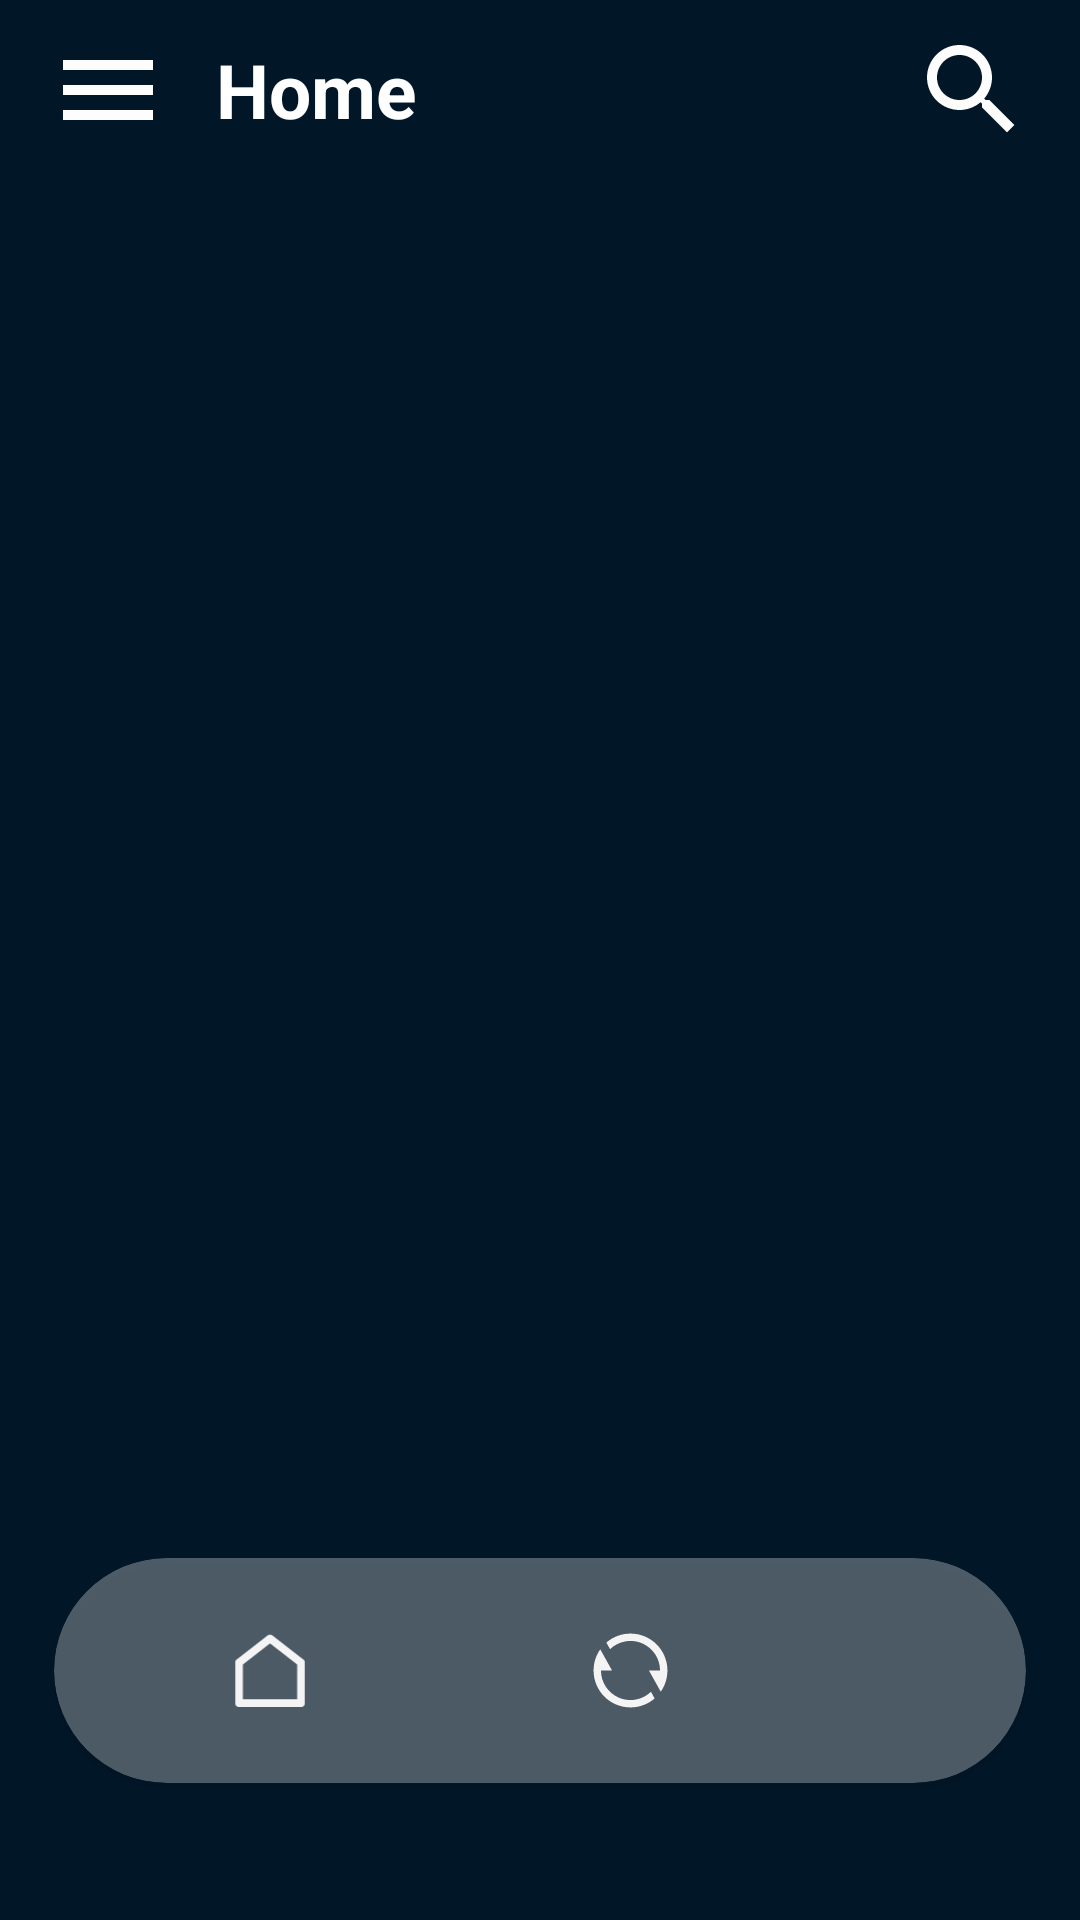

Here is an Android app screen rendered from its layout file. Give the layout XML and the strings, colors and styles it references.
<!-- AndroidManifest.xml: application theme Theme.4KWallpapers -->
<!-- res/layout/fragment_home.xml -->
<?xml version="1.0" encoding="utf-8"?>
<androidx.drawerlayout.widget.DrawerLayout
    android:id="@+id/drawer"
    xmlns:android="http://schemas.android.com/apk/res/android"
    xmlns:tools="http://schemas.android.com/tools"
    android:layout_width="match_parent"
    android:layout_height="match_parent"
    xmlns:app="http://schemas.android.com/apk/res-auto"
    tools:context=".fragments.HomeFragment"
    tools:openDrawer="start"
    >
    
    <androidx.constraintlayout.widget.ConstraintLayout
        android:layout_width="match_parent"
        android:layout_height="match_parent"
        android:background="#011627"
        >

        <LinearLayout
            android:id="@+id/my_toolbar"
            android:layout_width="match_parent"
            android:layout_height="60dp"
            android:orientation="horizontal"
            app:layout_constraintTop_toTopOf="parent"
            app:layout_constraintBottom_toTopOf="@+id/my_tablayout"
            >

            <ImageView
                android:id="@+id/menu_button"
                android:layout_width="0dp"
                android:layout_height="match_parent"
                android:layout_weight="1"
                android:src="@drawable/ic_menu"
                android:padding="10dp"
                />

            <TextView
                android:layout_width="0dp"
                android:layout_height="match_parent"
                android:layout_weight="3"
                android:text="@string/home"
                android:textSize="25sp"
                android:textColor="@color/white"
                android:textStyle="bold"
                android:gravity="start|center"
                />

            <ImageView
                android:layout_width="0dp"
                android:layout_height="match_parent"
                android:layout_weight="1"
                android:src="@drawable/ic_search"
                android:padding="10dp"
                />

        </LinearLayout>

        <com.google.android.material.tabs.TabLayout
            android:id="@+id/my_tablayout"
            android:layout_width="match_parent"
            android:layout_height="wrap_content"
            android:background="@null"
            app:tabIndicator="@null"
            app:tabMode="scrollable"
            app:layout_constraintTop_toBottomOf="@id/my_toolbar"
            app:layout_constraintBottom_toTopOf="@id/my_viewPager"/>

        <androidx.viewpager2.widget.ViewPager2
            android:id="@+id/my_viewPager"
            android:layout_width="match_parent"
            android:layout_height="0dp"
            app:layout_constraintTop_toBottomOf="@+id/my_tablayout"
            app:layout_constraintBottom_toBottomOf="parent"
            />

        <androidx.cardview.widget.CardView
            android:layout_width="0dp"
            android:layout_height="75dp"
            app:layout_constraintWidth_percent="0.90"
            android:background="@color/white"
            android:alpha="0.3"
            app:cardCornerRadius="50dp"
            app:layout_constraintVertical_bias="0.9"
            app:layout_constraintTop_toTopOf="@id/my_viewPager"
            app:layout_constraintBottom_toBottomOf="parent"
            app:layout_constraintLeft_toLeftOf="parent"
            app:layout_constraintRight_toRightOf="parent"/>

            <LinearLayout
                android:layout_width="0dp"
                android:layout_height="75dp"
                app:layout_constraintWidth_percent=".75"
                android:paddingHorizontal="15dp"
                android:paddingVertical="25dp"
                app:layout_constraintVertical_bias=".90"
                app:layout_constraintTop_toTopOf="@id/my_viewPager"
                app:layout_constraintBottom_toBottomOf="parent"
                app:layout_constraintRight_toRightOf="parent"
                app:layout_constraintLeft_toLeftOf="parent">

                <ImageView
                    android:id="@+id/navigation_home"
                    android:layout_width="0dp"
                    android:layout_height="match_parent"
                    android:layout_weight="1"
                    android:clickable="true"
                    android:src="@drawable/home_button"
                    android:layout_gravity="center_vertical"
                    android:focusable="true" />

                <ImageView
                    android:id="@+id/navigation_star"
                    android:layout_width="0dp"
                    android:layout_height="25dp"
                    android:layout_weight="1"
                    android:clickable="true"
                    android:src="@drawable/starbutton"
                    android:layout_gravity="center_vertical"
                    android:focusable="true" />

                <ImageView
                    android:id="@+id/navigation_random"
                    android:layout_width="0dp"
                    android:layout_height="25dp"
                    android:layout_weight="1"
                    android:clickable="true"
                    android:src="@drawable/refreshbutton"
                    android:layout_gravity="center_vertical"
                    android:focusable="true" />

                <ImageView
                    android:id="@+id/navigation_like"
                    android:layout_width="0dp"
                    android:layout_height="25dp"
                    android:layout_weight="1"
                    android:clickable="true"
                    android:src="@drawable/likedbutton"
                    android:layout_gravity="center_vertical"
                    android:focusable="true" />

            </LinearLayout>


    </androidx.constraintlayout.widget.ConstraintLayout>

    <com.google.android.material.navigation.NavigationView
        android:id="@+id/nav_view"
        android:layout_width="wrap_content"
        android:layout_height="match_parent"
        android:background="#011627"
        app:itemVerticalPadding="15dp"
        app:itemTextColor="@color/white"
        app:itemTextAppearance="?android:attr/textAppearanceLarge"
        app:itemIconTint="#C44EFD"
        app:itemIconSize="30dp"
        android:layout_gravity="start"
        android:fitsSystemWindows="true"
        app:headerLayout="@layout/my_header"
        app:menu="@menu/my_menu"
        android:focusable="true" />

</androidx.drawerlayout.widget.DrawerLayout>
<!-- res/layout/my_header.xml (included above) -->
<?xml version="1.0" encoding="utf-8"?>
<LinearLayout
    xmlns:android="http://schemas.android.com/apk/res/android"
    android:layout_width="match_parent"
    android:layout_height="150dp"
    android:background="#011627"
    android:orientation="horizontal"
    >

    <ImageView
        android:layout_width="0dp"
        android:layout_height="match_parent"
        android:layout_weight="1"
        android:src="@drawable/icon_image"
        android:padding="20dp"
        android:layout_gravity="start|center"
        />

    <TextView
        android:layout_width="0dp"
        android:layout_height="match_parent"
        android:layout_weight="1.5"
        android:text="@string/app_name"
        android:textStyle="bold"
        android:textColor="@color/white"
        android:textSize="30sp"
        android:gravity="start|center"
        />

</LinearLayout>
<!-- resources referenced by this layout -->
<resources>
  <!-- drawable home_button (drawable) -->
  <vector xmlns:android="http://schemas.android.com/apk/res/android"
      android:width="20dp"
      android:height="21dp"
      android:viewportWidth="20"
      android:viewportHeight="21">
    <path
        android:pathData="M19.75,19.667C19.75,19.954 19.636,20.229 19.433,20.433C19.229,20.636 18.954,20.75 18.667,20.75H1.333C1.046,20.75 0.77,20.636 0.567,20.433C0.364,20.229 0.25,19.954 0.25,19.667V8.281C0.25,8.116 0.288,7.953 0.36,7.804C0.432,7.656 0.538,7.526 0.668,7.425L9.335,0.684C9.525,0.537 9.759,0.456 10,0.456C10.241,0.456 10.475,0.537 10.665,0.684L19.332,7.425C19.462,7.526 19.568,7.656 19.64,7.804C19.712,7.953 19.75,8.116 19.75,8.281V19.667ZM17.583,18.583V8.809L10,2.912L2.417,8.809V18.583H17.583Z"
        android:fillColor="#ffffff"/>
  </vector>
  <!-- drawable ic_menu (drawable) -->
  <vector android:height="24dp" android:tint="#FEFDFD"
      android:viewportHeight="24" android:viewportWidth="24"
      android:width="24dp" xmlns:android="http://schemas.android.com/apk/res/android">
      <path android:fillColor="@android:color/white" android:pathData="M3,18h18v-2L3,16v2zM3,13h18v-2L3,11v2zM3,6v2h18L21,6L3,6z"/>
  </vector>
  <!-- drawable ic_search (drawable) -->
  <vector android:height="24dp" android:tint="#FEFDFD"
      android:viewportHeight="24" android:viewportWidth="24"
      android:width="24dp" xmlns:android="http://schemas.android.com/apk/res/android">
      <path android:fillColor="@android:color/white" android:pathData="M15.5,14h-0.79l-0.28,-0.27C15.41,12.59 16,11.11 16,9.5 16,5.91 13.09,3 9.5,3S3,5.91 3,9.5 5.91,16 9.5,16c1.61,0 3.09,-0.59 4.23,-1.57l0.27,0.28v0.79l5,4.99L20.49,19l-4.99,-5zM9.5,14C7.01,14 5,11.99 5,9.5S7.01,5 9.5,5 14,7.01 14,9.5 11.99,14 9.5,14z"/>
  </vector>
  <!-- drawable icon_image: png bitmap (drawable, 5911 bytes) -->
  <!-- drawable refreshbutton (drawable) -->
  <vector xmlns:android="http://schemas.android.com/apk/res/android"
      android:width="22dp"
      android:height="22dp"
      android:viewportWidth="22"
      android:viewportHeight="22">
    <path
        android:pathData="M3.918,2.802C5.884,1.099 8.399,0.163 11,0.167C16.983,0.167 21.833,5.017 21.833,11C21.833,13.314 21.108,15.459 19.872,17.218L16.417,11H19.667C19.667,9.301 19.167,7.639 18.231,6.222C17.294,4.804 15.962,3.693 14.399,3.027C12.836,2.361 11.111,2.168 9.44,2.474C7.769,2.78 6.224,3.57 4.998,4.747L3.918,2.802ZM18.082,19.198C16.116,20.901 13.601,21.837 11,21.833C5.017,21.833 0.167,16.983 0.167,11C0.167,8.686 0.893,6.541 2.128,4.782L5.583,11H2.333C2.333,12.699 2.832,14.361 3.769,15.778C4.706,17.196 6.038,18.307 7.601,18.973C9.164,19.639 10.889,19.832 12.56,19.526C14.231,19.22 15.776,18.43 17.002,17.253L18.082,19.198Z"
        android:fillColor="#ffffff"/>
  </vector>
  <string name="app_name">4K Wallpapers</string>
  <string name="home">Home</string>
  <style name="Theme.4KWallpapers" parent="Theme.MaterialComponents.DayNight.NoActionBar">
          
          <item name="colorPrimary">@color/purple_500</item>
          <item name="colorPrimaryVariant">@color/purple_700</item>
          <item name="colorOnPrimary">@color/white</item>
          
          <item name="colorSecondary">@color/teal_200</item>
          <item name="colorSecondaryVariant">@color/teal_700</item>
          <item name="colorOnSecondary">@color/black</item>
          
          <item name="android:statusBarColor" tools:targetApi="l">?attr/colorPrimaryVariant</item>
          
      </style>
  <!-- not gathered from this repository: default colours our renderer supplied (Android Studio template values) -->
  <color name="purple_500">#FF6200EE</color>
  <color name="purple_700">#FF3700B3</color>
  <color name="teal_200">#FF03DAC5</color>
  <color name="teal_700">#FF018786</color>
  <color name="black">#FF000000</color>
  <color name="white">#FFFFFFFF</color>
</resources>
